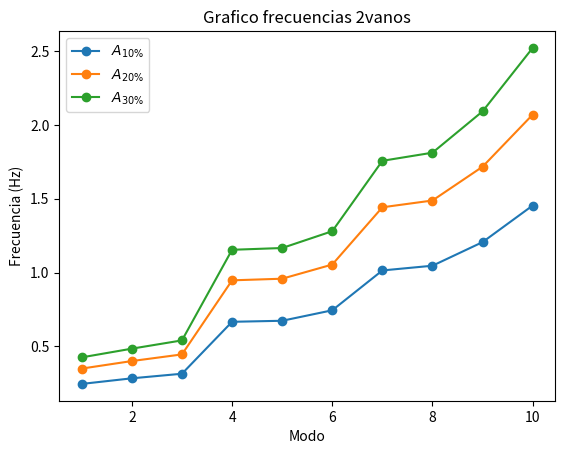

Write the Python code that produced this figure. (Note: this script raises an exception after producing the figure.)
import matplotlib.pyplot as plt

# Datos de las tablas
tables = {
    "grafico_frecuencias_2vanos": {
        "Frecuencia (Hz)": [1, 2, 3, 4, 5, 6, 7, 8, 9, 10],
        "A_10%": [0.245, 0.283, 0.314, 0.666, 0.673, 0.744, 1.014, 1.046, 1.206, 1.454],
        "A_20%": [0.349, 0.400, 0.445, 0.947, 0.958, 1.054, 1.442, 1.488, 1.717, 2.070],
        "A_30%": [0.425, 0.484, 0.540, 1.154, 1.166, 1.280, 1.757, 1.812, 2.092, 2.522]
    },
    "grafico_frecuencias_4vanos": {
        "Frecuencia (Hz)": [1, 2, 3, 4, 5, 6, 7, 8, 9, 10],
        "A_10%": [0.103, 0.141, 0.162, 0.342, 0.393, 0.449, 0.597, 0.624, 0.688, 0.735],
        "A_20%": [0.146, 0.195, 0.228, 0.486, 0.553, 0.633, 0.849, 0.887, 0.974, 1.039],
        "A_30%": [0.175, 0.228, 0.272, 0.582, 0.656, 0.754, 1.015, 1.060, 1.162, 1.236]
    },
    "grafico_frecuencias_8vanos": {
        "Frecuencia (Hz)": [1, 2, 3, 4, 5, 6, 7, 8, 9, 10],
        "A_10%": [0.035, 0.064, 0.081, 0.147, 0.195, 0.234, 0.307, 0.336, 0.388, 0.444],
        "A_20%": [0.049, 0.083, 0.115, 0.208, 0.266, 0.330, 0.435, 0.474, 0.548, 0.629],
        "A_30%": [0.059, 0.095, 0.139, 0.253, 0.314, 0.399, 0.528, 0.574, 0.663, 0.760]
    },
    "grafico_frecuencias_16vanos": {
        "Frecuencia (Hz)": [1, 2, 3, 4, 5, 6, 7, 8, 9, 10],
        "A_10%": [0.010, 0.025, 0.040, 0.052, 0.086, 0.113, 0.130, 0.161, 0.192, 0.212],
        "A_20%": [0.014, 0.029, 0.057, 0.074, 0.112, 0.160, 0.184, 0.222, 0.270, 0.299],
        "A_30%": [0.017, 0.031, 0.069, 0.090, 0.130, 0.194, 0.223, 0.264, 0.326, 0.363]
    }
}

# Generar y guardar gráficos
for filename, data in tables.items():
    plt.figure()
    plt.plot(data["Frecuencia (Hz)"], data["A_10%"], label="$A_{10\\%}$", marker='o')
    plt.plot(data["Frecuencia (Hz)"], data["A_20%"], label="$A_{20\\%}$", marker='o')
    plt.plot(data["Frecuencia (Hz)"], data["A_30%"], label="$A_{30\\%}$", marker='o')
    
    # Etiquetas y título
    plt.xlabel("Modo")
    plt.ylabel("Frecuencia (Hz)")
    plt.title(filename.replace("_", " ").capitalize())
    plt.legend()
    
    # Guardar el gráfico
    plt.savefig(f"C:/Users/<user>/OneDrive/Escritorio/Semestre VIII/MCOC/p2/p2e1/Analisis-Reticulado-Espacial/{filename}.png")
    plt.close()
